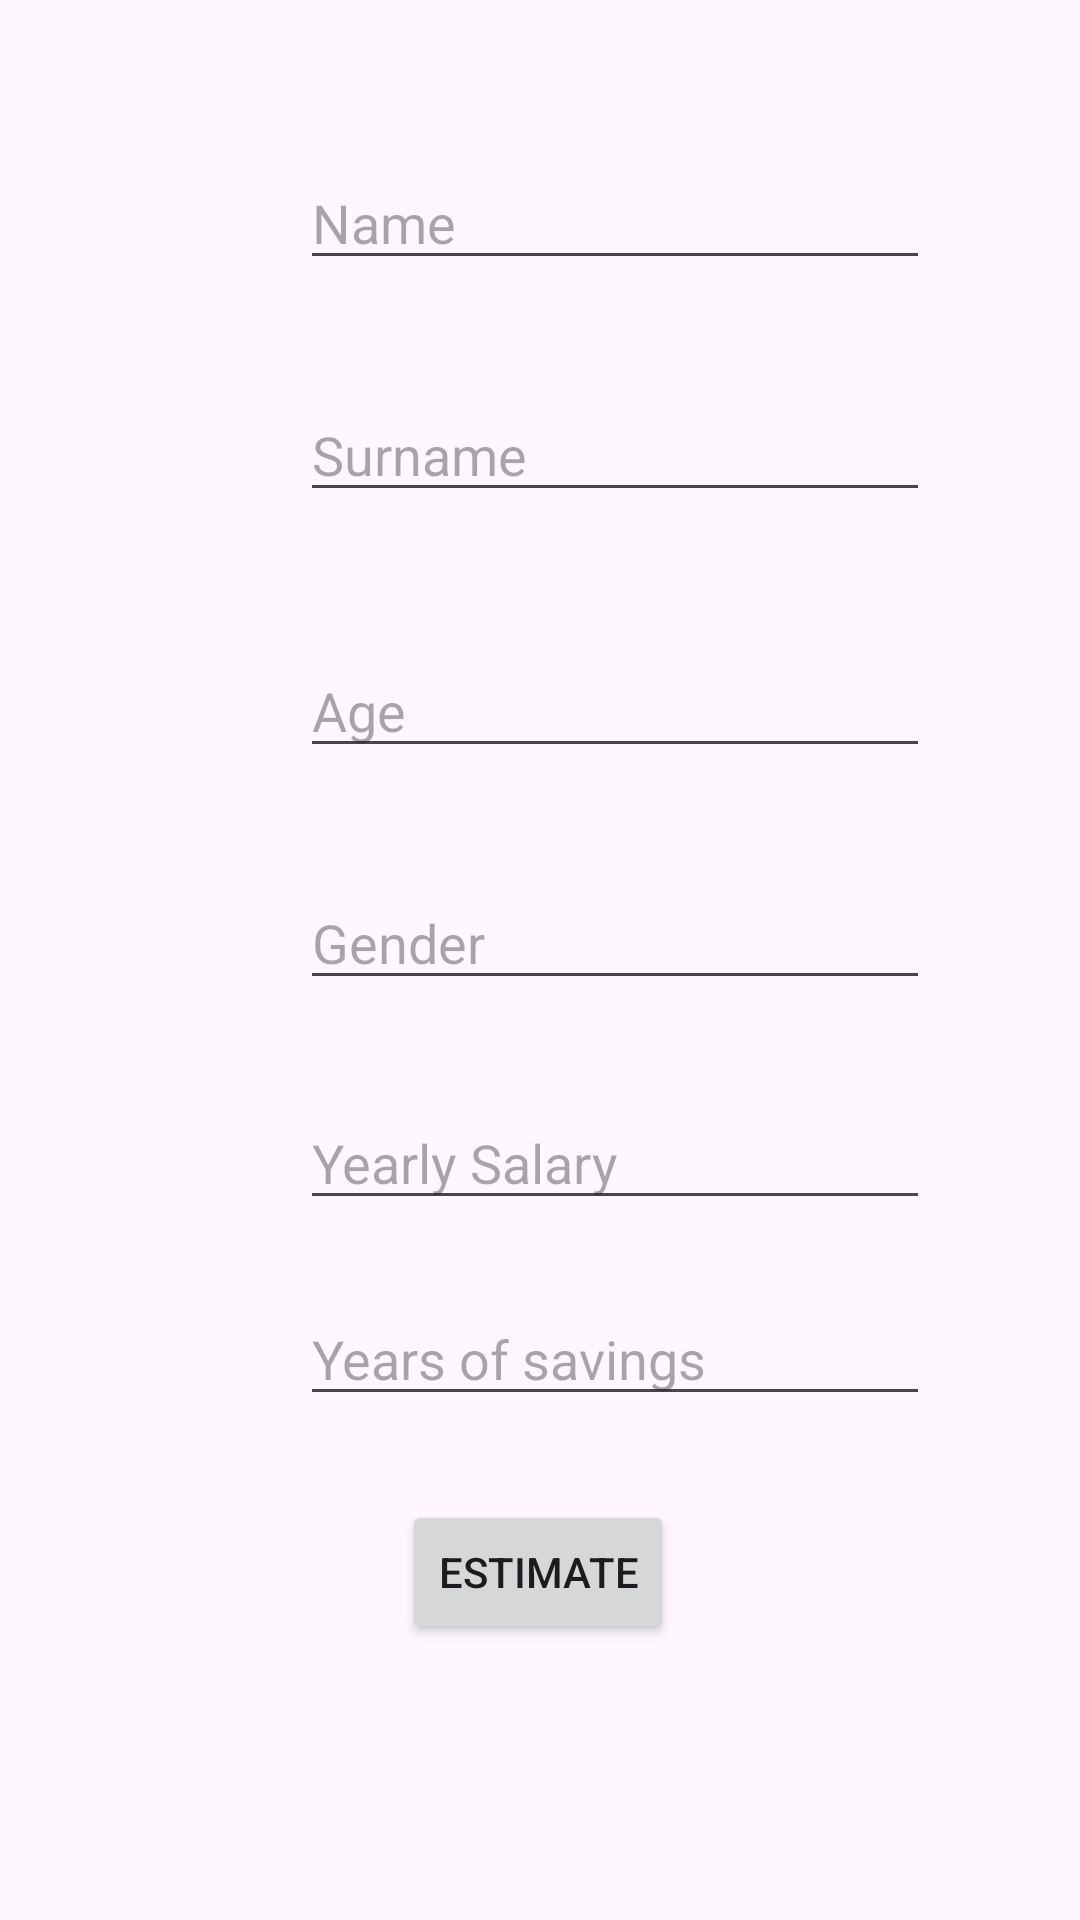

The Android layout XML behind this screen, and the referenced resources:
<!-- AndroidManifest.xml: application theme Theme.RetirementSaving -->
<!-- res/layout/activity_main.xml -->
<?xml version="1.0" encoding="utf-8"?>
<androidx.constraintlayout.widget.ConstraintLayout xmlns:android="http://schemas.android.com/apk/res/android"
    xmlns:app="http://schemas.android.com/apk/res-auto"
    xmlns:tools="http://schemas.android.com/tools"
    android:id="@+id/main"
    android:layout_width="match_parent"
    android:layout_height="match_parent"
    tools:context=".MainActivity">

    <EditText
        android:id="@+id/etName"
        android:layout_width="wrap_content"
        android:layout_height="wrap_content"
        android:layout_marginStart="100dp"
        android:layout_marginTop="52dp"
        android:layout_marginEnd="100dp"
        android:ems="10"
        android:hint="Name"
        android:inputType="text"
        app:layout_constraintEnd_toEndOf="parent"
        app:layout_constraintHorizontal_bias="0.0"
        app:layout_constraintStart_toStartOf="parent"
        app:layout_constraintTop_toTopOf="parent" />

    <EditText
        android:id="@+id/etAge"
        android:layout_width="wrap_content"
        android:layout_height="wrap_content"
        android:layout_marginStart="100dp"
        android:layout_marginTop="44dp"
        android:layout_marginEnd="100dp"
        android:ems="10"
        android:hint="Age"
        android:inputType="number"
        app:layout_constraintEnd_toEndOf="parent"
        app:layout_constraintHorizontal_bias="0.0"
        app:layout_constraintStart_toStartOf="parent"
        app:layout_constraintTop_toBottomOf="@+id/etSurname" />

    <EditText
        android:id="@+id/etGender"
        android:layout_width="wrap_content"
        android:layout_height="wrap_content"
        android:layout_marginStart="100dp"
        android:layout_marginTop="36dp"
        android:layout_marginEnd="100dp"
        android:ems="10"
        android:hint="Gender"
        android:inputType="text"
        app:layout_constraintEnd_toEndOf="parent"
        app:layout_constraintHorizontal_bias="0.0"
        app:layout_constraintStart_toStartOf="parent"
        app:layout_constraintTop_toBottomOf="@+id/etAge" />

    <EditText
        android:id="@+id/etSalary"
        android:layout_width="wrap_content"
        android:layout_height="wrap_content"
        android:layout_marginStart="100dp"
        android:layout_marginTop="32dp"
        android:layout_marginEnd="100dp"
        android:ems="10"
        android:hint="Yearly Salary"
        android:inputType="numberDecimal"
        app:layout_constraintEnd_toEndOf="parent"
        app:layout_constraintHorizontal_bias="0.0"
        app:layout_constraintStart_toStartOf="parent"
        app:layout_constraintTop_toBottomOf="@+id/etGender" />

    <EditText
        android:id="@+id/etYears"
        android:layout_width="wrap_content"
        android:layout_height="wrap_content"
        android:layout_marginStart="100dp"
        android:layout_marginTop="24dp"
        android:layout_marginEnd="100dp"
        android:ems="10"
        android:hint="Years of savings"
        android:inputType="number"
        app:layout_constraintEnd_toEndOf="parent"
        app:layout_constraintHorizontal_bias="0.0"
        app:layout_constraintStart_toStartOf="parent"
        app:layout_constraintTop_toBottomOf="@+id/etSalary" />

    <Button
        android:id="@+id/btnEstimate"
        android:layout_width="wrap_content"
        android:layout_height="wrap_content"
        android:layout_marginStart="100dp"
        android:layout_marginTop="28dp"
        android:layout_marginEnd="100dp"
        android:text="Estimate"
        app:layout_constraintEnd_toEndOf="parent"
        app:layout_constraintHorizontal_bias="0.491"
        app:layout_constraintStart_toStartOf="parent"
        app:layout_constraintTop_toBottomOf="@+id/etYears" />

    <EditText
        android:id="@+id/etSurname"
        android:layout_width="wrap_content"
        android:layout_height="wrap_content"
        android:layout_marginStart="100dp"
        android:layout_marginTop="36dp"
        android:layout_marginEnd="100dp"
        android:ems="10"
        android:hint="Surname"
        android:inputType="text"
        app:layout_constraintEnd_toEndOf="parent"
        app:layout_constraintHorizontal_bias="0.0"
        app:layout_constraintStart_toStartOf="parent"
        app:layout_constraintTop_toBottomOf="@+id/etName" />

    <TextView
        android:id="@+id/tvDisplay"
        android:layout_width="wrap_content"
        android:layout_height="wrap_content"
        android:layout_marginStart="100dp"
        android:layout_marginTop="57dp"
        android:layout_marginEnd="100dp"
        android:textSize="34sp"
        android:textStyle="bold"
        app:layout_constraintEnd_toEndOf="parent"
        app:layout_constraintStart_toStartOf="parent"
        app:layout_constraintTop_toBottomOf="@+id/btnEstimate" />

</androidx.constraintlayout.widget.ConstraintLayout>
<!-- resources referenced by this layout -->
<resources>
  <style name="Theme.RetirementSaving" parent="Base.Theme.RetirementSaving" />
  <style name="Base.Theme.RetirementSaving" parent="Theme.Material3.DayNight.NoActionBar">
          
          
      </style>
</resources>
